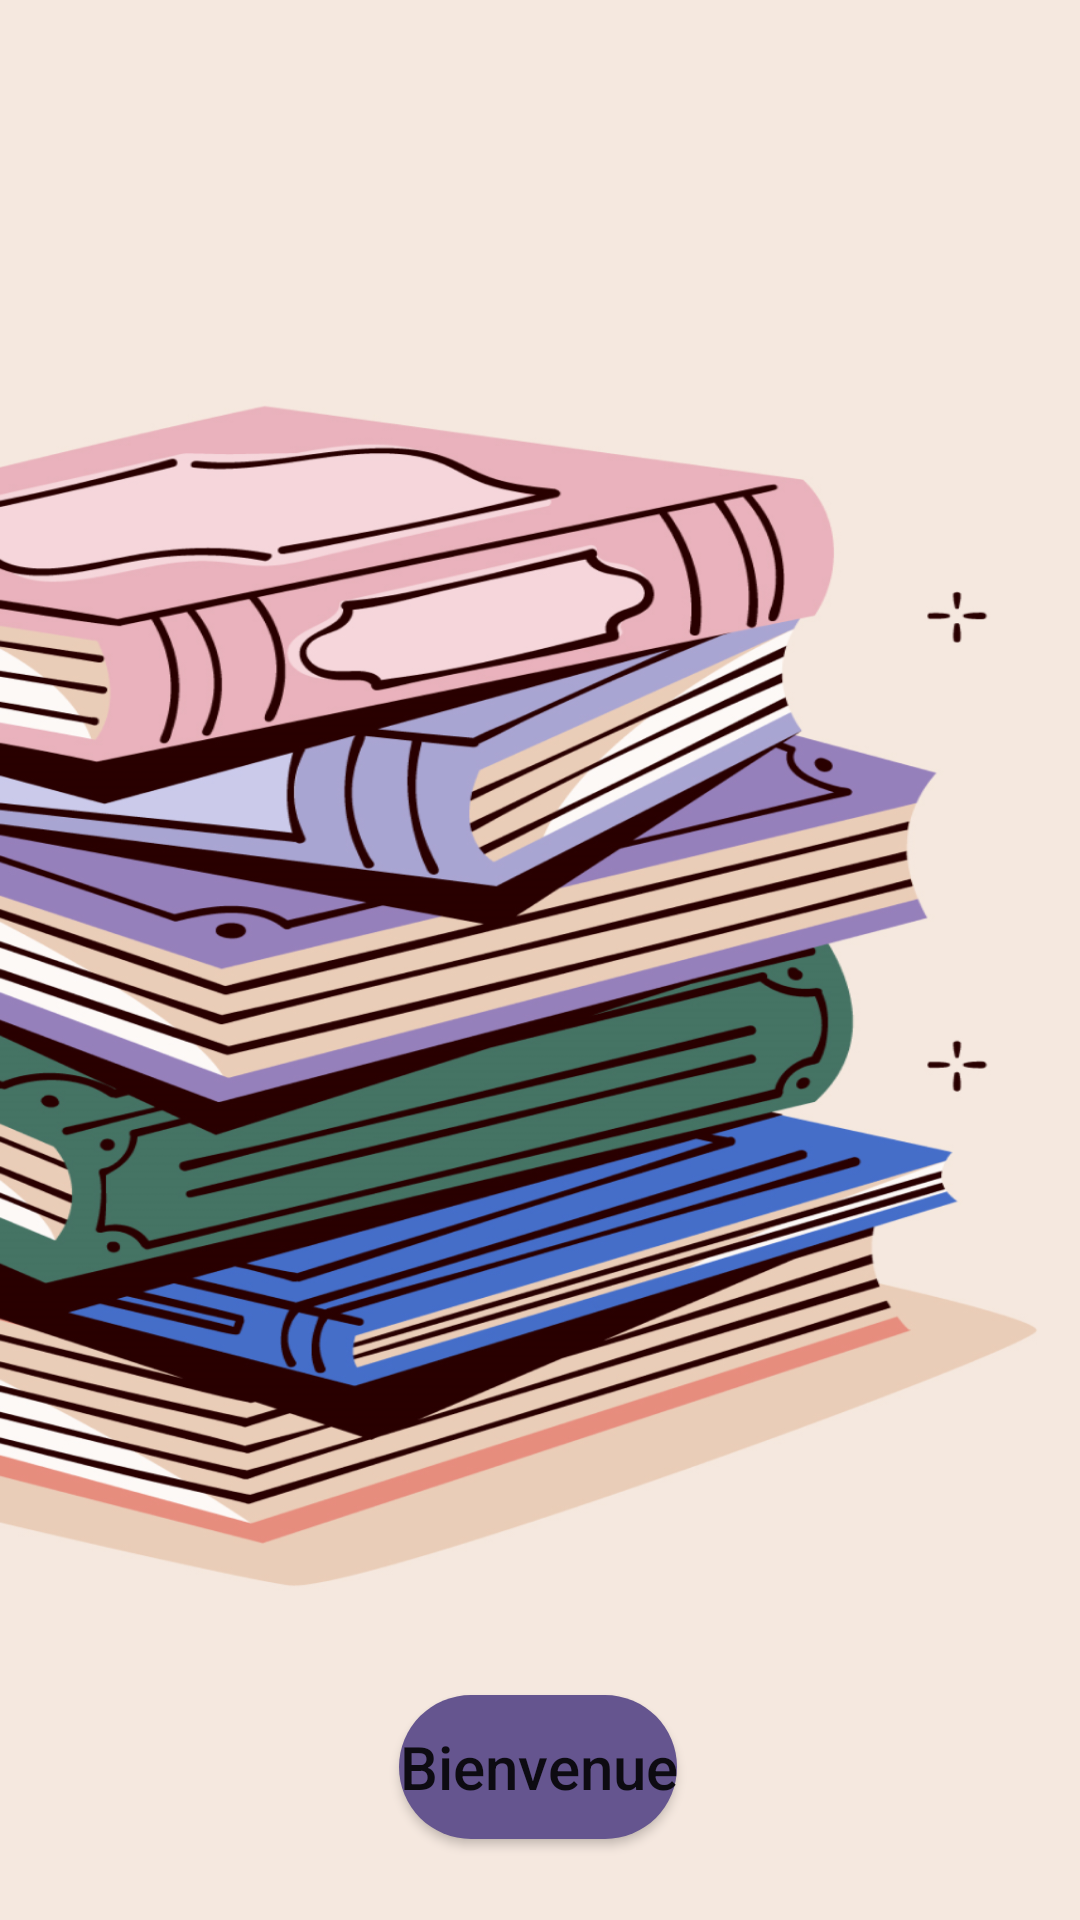

This screen was rendered from an Android layout file. Write that file and the resources it references.
<!-- AndroidManifest.xml: application theme Theme.StoriesApp -->
<!-- res/layout/activity_intro.xml -->
<?xml version="1.0" encoding="utf-8"?>
<androidx.constraintlayout.widget.ConstraintLayout xmlns:android="http://schemas.android.com/apk/res/android"
    xmlns:app="http://schemas.android.com/apk/res-auto"
    xmlns:tools="http://schemas.android.com/tools"
    android:id="@+id/main"
    android:layout_width="match_parent"
    android:layout_height="match_parent"
    android:background="@drawable/intro_image_with_bg"
    tools:context=".ui.activity.IntroActivity">

    <Button
        android:id="@+id/btn_introActivity"
        android:layout_width="wrap_content"
        android:layout_height="wrap_content"
        android:layout_marginBottom="27dp"
        android:background="@drawable/intro_rounded_button"
        android:gravity="center"
        android:text="@string/bienvenue"
        android:textAllCaps="false"
        android:textSize="20sp"
        app:layout_constraintBottom_toBottomOf="parent"
        app:layout_constraintEnd_toEndOf="parent"
        app:layout_constraintHorizontal_bias="0.498"
        app:layout_constraintStart_toStartOf="parent" />
</androidx.constraintlayout.widget.ConstraintLayout>
<!-- resources referenced by this layout -->
<resources>
  <!-- drawable intro_image_with_bg: png bitmap (drawable, 606233 bytes) -->
  <!-- drawable intro_rounded_button (drawable) -->
  <?xml version="1.0" encoding="utf-8"?>
  <shape xmlns:android="http://schemas.android.com/apk/res/android" android:shape="rectangle">
  
      <solid
          android:color="@color/app_primary_button"/>
      <corners
          android:radius="60dp"/>
  
  </shape>
  <string name="bienvenue">Bienvenue</string>
  <style name="Theme.StoriesApp" parent="Theme.MaterialComponents.Light.NoActionBar" />
  <color name="app_primary_button">#65558F</color>
</resources>
